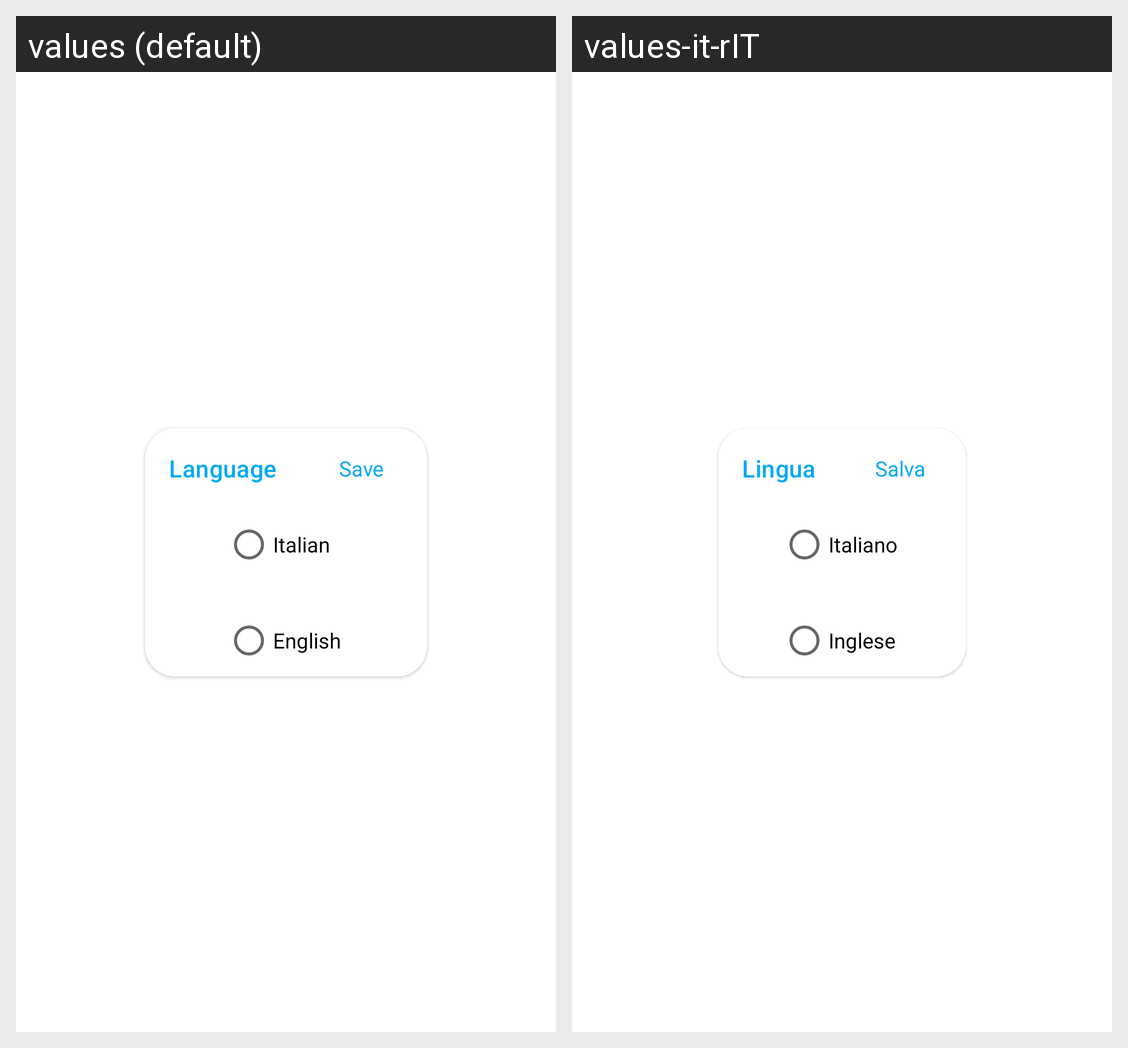

Strings drawn on this Android screen and how each of the app's shown locales translates them:
Android screen res/layout/radio_language.xml rendered under 2 locales, left to right: values (default), values-it-rIT. Device: Nexus 5 (rendered at 1080×1920; each locale shown at half size, 540×960, under a caption strip naming it); theme Theme.Dairys.
Strings drawn on this screen, with the default value and each locale's value (text and hints the layout hard-codes, and strings that could not be matched under every locale, appear in the picture but are not listed):

language
  values: Language
  values-it-rIT: Lingua

save
  values: Save
  values-it-rIT: Salva

italian
  values: Italian
  values-it-rIT: Italiano

english
  values: English
  values-it-rIT: Inglese
